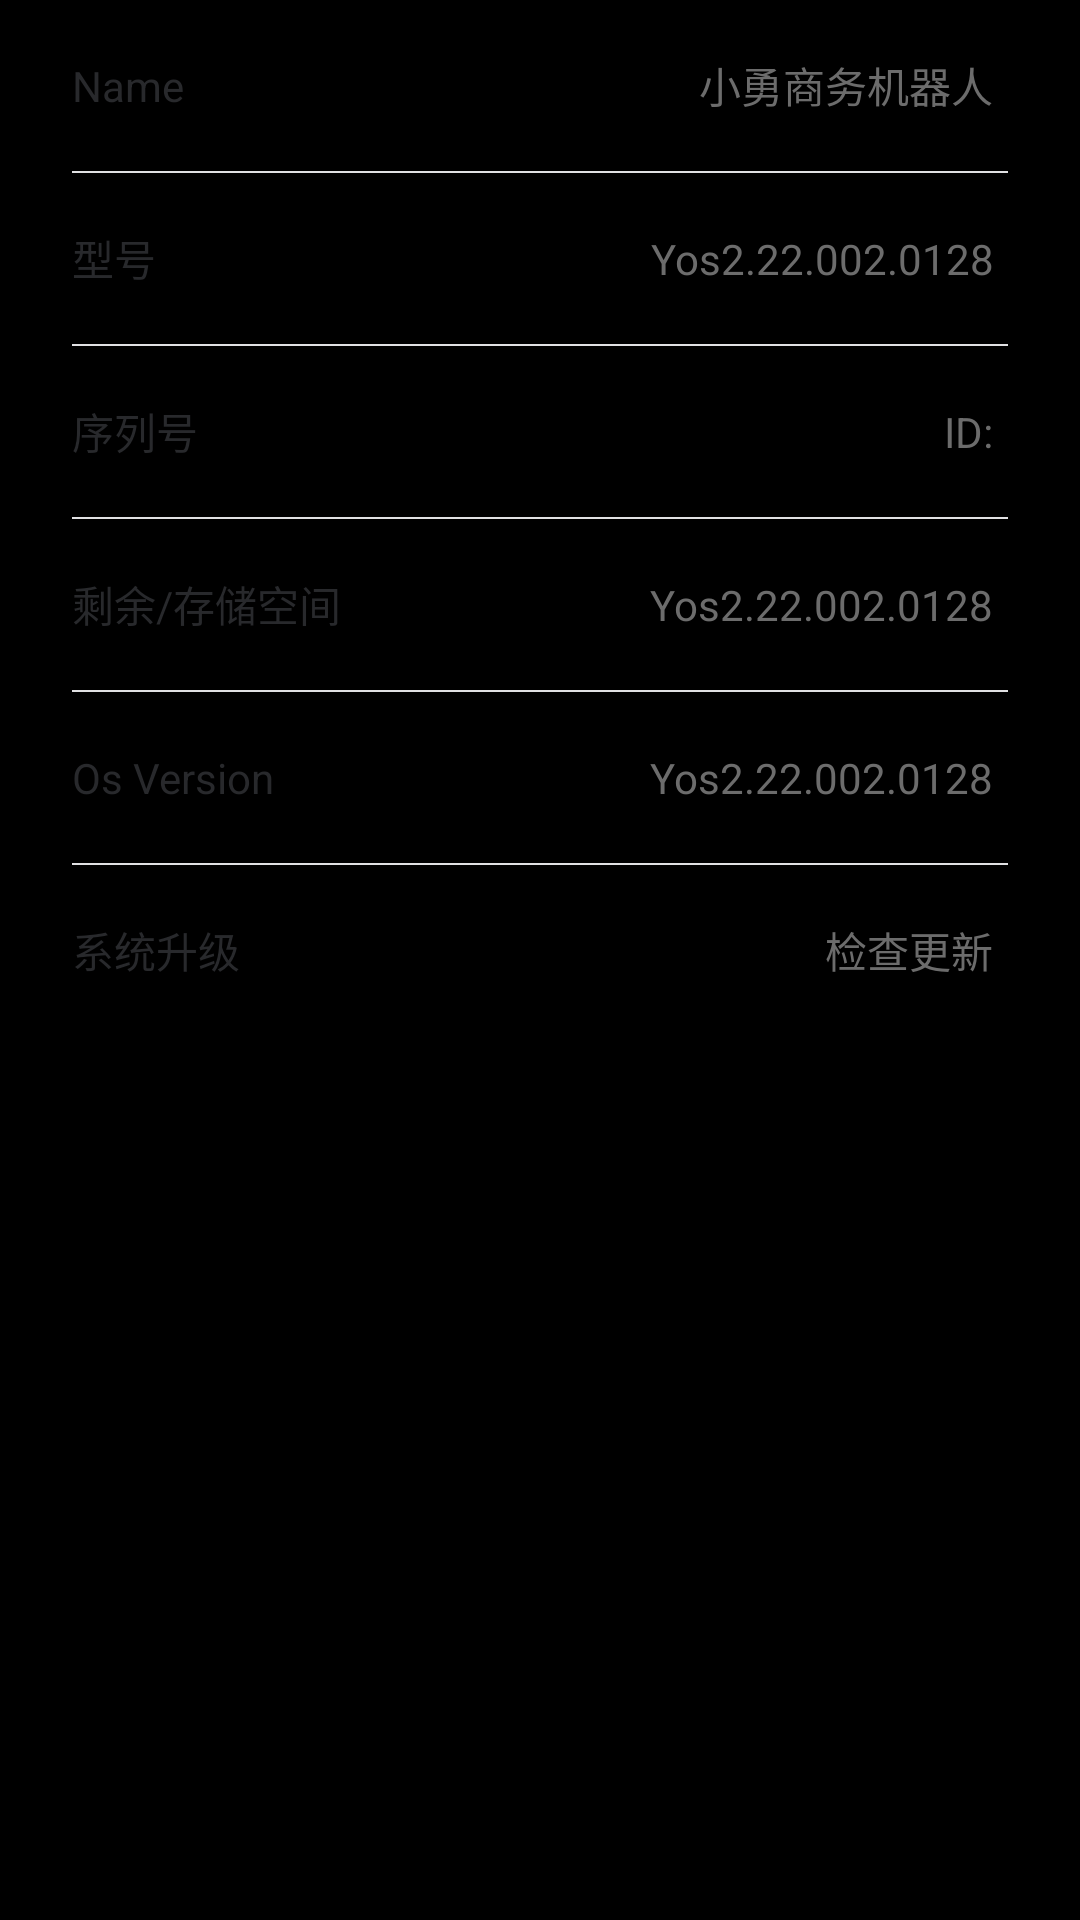

Reconstruct the res/layout file that produces this screen, plus the resources it refers to.
<!-- AndroidManifest.xml: application theme AppTheme -->
<!-- res/layout/fragment_about_setup.xml -->
<?xml version="1.0" encoding="utf-8"?>
<LinearLayout xmlns:android="http://schemas.android.com/apk/res/android"
    android:id="@+id/activity_settings"
    android:layout_width="match_parent"
    android:layout_height="match_parent"
    android:orientation="vertical"
    android:paddingEnd="@dimen/about_item_padding_right"
    android:paddingStart="@dimen/about_item_padding_left">

    <ScrollView
        android:layout_width="match_parent"
        android:layout_height="match_parent">

        <LinearLayout
            android:layout_width="match_parent"
            android:layout_height="match_parent"
            android:orientation="vertical">

            <RelativeLayout
                android:id="@+id/RLayout_name"
                android:layout_width="match_parent"
                android:layout_height="@dimen/about_item_height"
                android:background="@drawable/layout_selector">

                <TextView
                    android:layout_width="wrap_content"
                    android:layout_height="match_parent"
                    android:gravity="center_vertical"
                    android:text="@string/about_name"
                    android:textColor="@color/all_item_left_text_color"
                    android:textSize="@dimen/about_item_text_size" />

                <TextView
                    android:id="@+id/tv_name"
                    android:layout_width="wrap_content"
                    android:layout_height="wrap_content"
                    android:layout_alignParentEnd="true"
                    android:layout_centerVertical="true"
                    android:background="@android:color/transparent"
                    android:paddingEnd="5dp"
                    android:text="@string/robot_name"
                    android:textAlignment="viewEnd"
                    android:textColor="@color/all_item_right_text_color"
                    android:textSize="@dimen/about_item_text_size" />

            </RelativeLayout>

            <View
                android:id="@+id/divider1"
                android:layout_width="match_parent"
                android:layout_height="@dimen/all_divider_height"
                android:background="@color/all_divider_color" />

            <RelativeLayout
                android:layout_width="match_parent"
                android:layout_height="@dimen/about_item_height">

                <TextView
                    android:layout_width="wrap_content"
                    android:layout_height="match_parent"
                    android:gravity="center_vertical"
                    android:text="@string/about_type"
                    android:textColor="@color/all_item_left_text_color"
                    android:textSize="@dimen/about_item_text_size" />

                <TextView
                    android:id="@+id/tv_model"
                    android:layout_width="wrap_content"
                    android:layout_height="wrap_content"
                    android:layout_alignParentEnd="true"
                    android:layout_centerVertical="true"
                    android:background="@android:color/transparent"
                    android:paddingEnd="5dp"
                    android:text="@string/robot_type"
                    android:textAlignment="viewEnd"
                    android:textColor="@color/all_item_right_text_color"
                    android:textSize="@dimen/about_item_text_size" />

            </RelativeLayout>

            <View
                android:id="@+id/divider2"
                android:layout_width="match_parent"
                android:layout_height="@dimen/all_divider_height"
                android:background="@color/all_divider_color" />

            <RelativeLayout
                android:layout_width="match_parent"
                android:layout_height="@dimen/about_item_height">

                <TextView
                    android:layout_width="wrap_content"
                    android:layout_height="match_parent"
                    android:gravity="center_vertical"
                    android:text="@string/about_serial_num"
                    android:textColor="@color/all_item_left_text_color"
                    android:textSize="@dimen/about_item_text_size" />

                <TextView
                    android:id="@+id/tv_serial_num"
                    android:layout_width="wrap_content"
                    android:layout_height="wrap_content"
                    android:layout_alignParentEnd="true"
                    android:layout_centerVertical="true"
                    android:paddingEnd="5dp"
                    android:text="@string/robot_serial_num"
                    android:textColor="@color/all_item_right_text_color"
                    android:textSize="@dimen/about_item_text_size" />
            </RelativeLayout>


            <View
                android:id="@+id/divider3"
                android:layout_width="match_parent"
                android:layout_height="@dimen/all_divider_height"
                android:background="@color/all_divider_color" />

            <RelativeLayout
                android:layout_width="match_parent"
                android:layout_height="@dimen/about_item_height">

                <TextView
                    android:layout_width="wrap_content"
                    android:layout_height="match_parent"
                    android:gravity="center_vertical"
                    android:text="@string/robot_flash_space"
                    android:textColor="@color/all_item_left_text_color"
                    android:textSize="@dimen/about_item_text_size" />

                <TextView
                    android:id="@+id/tv_storage"
                    android:layout_width="wrap_content"
                    android:layout_height="wrap_content"
                    android:layout_alignParentEnd="true"
                    android:layout_centerVertical="true"
                    android:paddingEnd="5dp"
                    android:text="@string/robot_os_version"
                    android:textColor="@color/all_item_right_text_color"
                    android:textSize="@dimen/about_item_text_size" />
            </RelativeLayout>

            <View
                android:id="@+id/divider4"
                android:layout_width="match_parent"
                android:layout_height="@dimen/all_divider_height"
                android:background="@color/all_divider_color" />

            <RelativeLayout
                android:layout_width="match_parent"
                android:layout_height="@dimen/about_item_height">

                <TextView
                    android:layout_width="wrap_content"
                    android:layout_height="match_parent"
                    android:gravity="center_vertical"
                    android:text="@string/about_os_version"
                    android:textColor="@color/all_item_left_text_color"
                    android:textSize="@dimen/about_item_text_size" />

                <TextView
                    android:id="@+id/tv_version"
                    android:layout_width="wrap_content"
                    android:layout_height="wrap_content"
                    android:layout_alignParentEnd="true"
                    android:layout_centerVertical="true"
                    android:paddingEnd="5dp"
                    android:text="@string/robot_os_version"
                    android:textColor="@color/all_item_right_text_color"
                    android:textSize="@dimen/about_item_text_size" />
            </RelativeLayout>


            <View
                android:id="@+id/divider5"
                android:layout_width="match_parent"
                android:layout_height="@dimen/all_divider_height"
                android:background="@color/all_divider_color" />

            <RelativeLayout
                android:id="@+id/rl_system_update"
                android:layout_width="match_parent"
                android:layout_height="@dimen/about_item_height"
                android:background="@drawable/layout_selector">

                <TextView
                    android:layout_width="wrap_content"
                    android:layout_height="match_parent"
                    android:clickable="false"
                    android:focusable="false"
                    android:gravity="center_vertical"
                    android:text="@string/about_system_update"
                    android:textColor="@color/all_item_left_text_color"
                    android:textSize="@dimen/about_item_text_size" />

                <TextView
                    android:layout_width="wrap_content"
                    android:layout_height="wrap_content"
                    android:layout_alignParentEnd="true"
                    android:layout_centerVertical="true"
                    android:paddingEnd="5dp"
                    android:text="@string/robot_system_update"
                    android:textColor="@color/all_item_right_text_color"
                    android:textSize="@dimen/about_item_text_size" />
            </RelativeLayout>
        </LinearLayout>
    </ScrollView>

</LinearLayout>
<!-- resources referenced by this layout -->
<resources>
  <color name="all_divider_color">#e1e1e3</color>
  <color name="all_item_left_text_color">#28292c</color>
  <color name="all_item_right_text_color">#6c6c6c</color>
  <dimen name="about_item_height">57dp</dimen>
  <dimen name="about_item_padding_left">24dp</dimen>
  <dimen name="about_item_padding_right">24dp</dimen>
  <dimen name="about_item_text_size">14sp</dimen>
  <dimen name="all_divider_height">0.5dp</dimen>
  <!-- drawable layout_selector (drawable) -->
  <?xml version="1.0" encoding="utf-8"?>
  <selector xmlns:android="http://schemas.android.com/apk/res/android">
      <item android:drawable="@drawable/linearlayout_pressed_shape" android:state_pressed="true" />
      <item android:drawable="@drawable/linearlayout_pressed_shape" android:state_focused="true" />
      <item android:drawable="@drawable/linearlayout_shape" />
  </selector>
  <string name="about_name">Name</string>
  <string name="about_os_version">Os Version</string>
  <string name="about_serial_num">序列号</string>
  <string name="about_system_update">系统升级</string>
  <string name="about_type">型号</string>
  <string name="robot_flash_space">剩余/存储空间</string>
  <string name="robot_name">小勇商务机器人</string>
  <string name="robot_os_version">Yos2.22.002.0128</string>
  <string name="robot_serial_num">ID:</string>
  <string name="robot_system_update">检查更新</string>
  <string name="robot_type">Yos2.22.002.0128</string>
  <style name="AppTheme" parent="@android:style/Theme.Black.NoTitleBar.Fullscreen" />
  <!-- drawable linearlayout_pressed_shape (drawable) -->
  <?xml version="1.0" encoding="utf-8"?>
  <shape xmlns:android="http://schemas.android.com/apk/res/android"
      android:shape="rectangle">
      <solid android:color="@color/linear_layout_down"/>
  
  </shape>
  <!-- drawable linearlayout_shape (drawable) -->
  <?xml version="1.0" encoding="utf-8"?>
  <shape xmlns:android="http://schemas.android.com/apk/res/android"
      android:shape="rectangle">
      <solid android:color="@color/linear_layout_up"/>
  
  </shape>
  <color name="linear_layout_down">#3f32e2f9</color>
  <color name="linear_layout_up">#00000000</color>
</resources>
